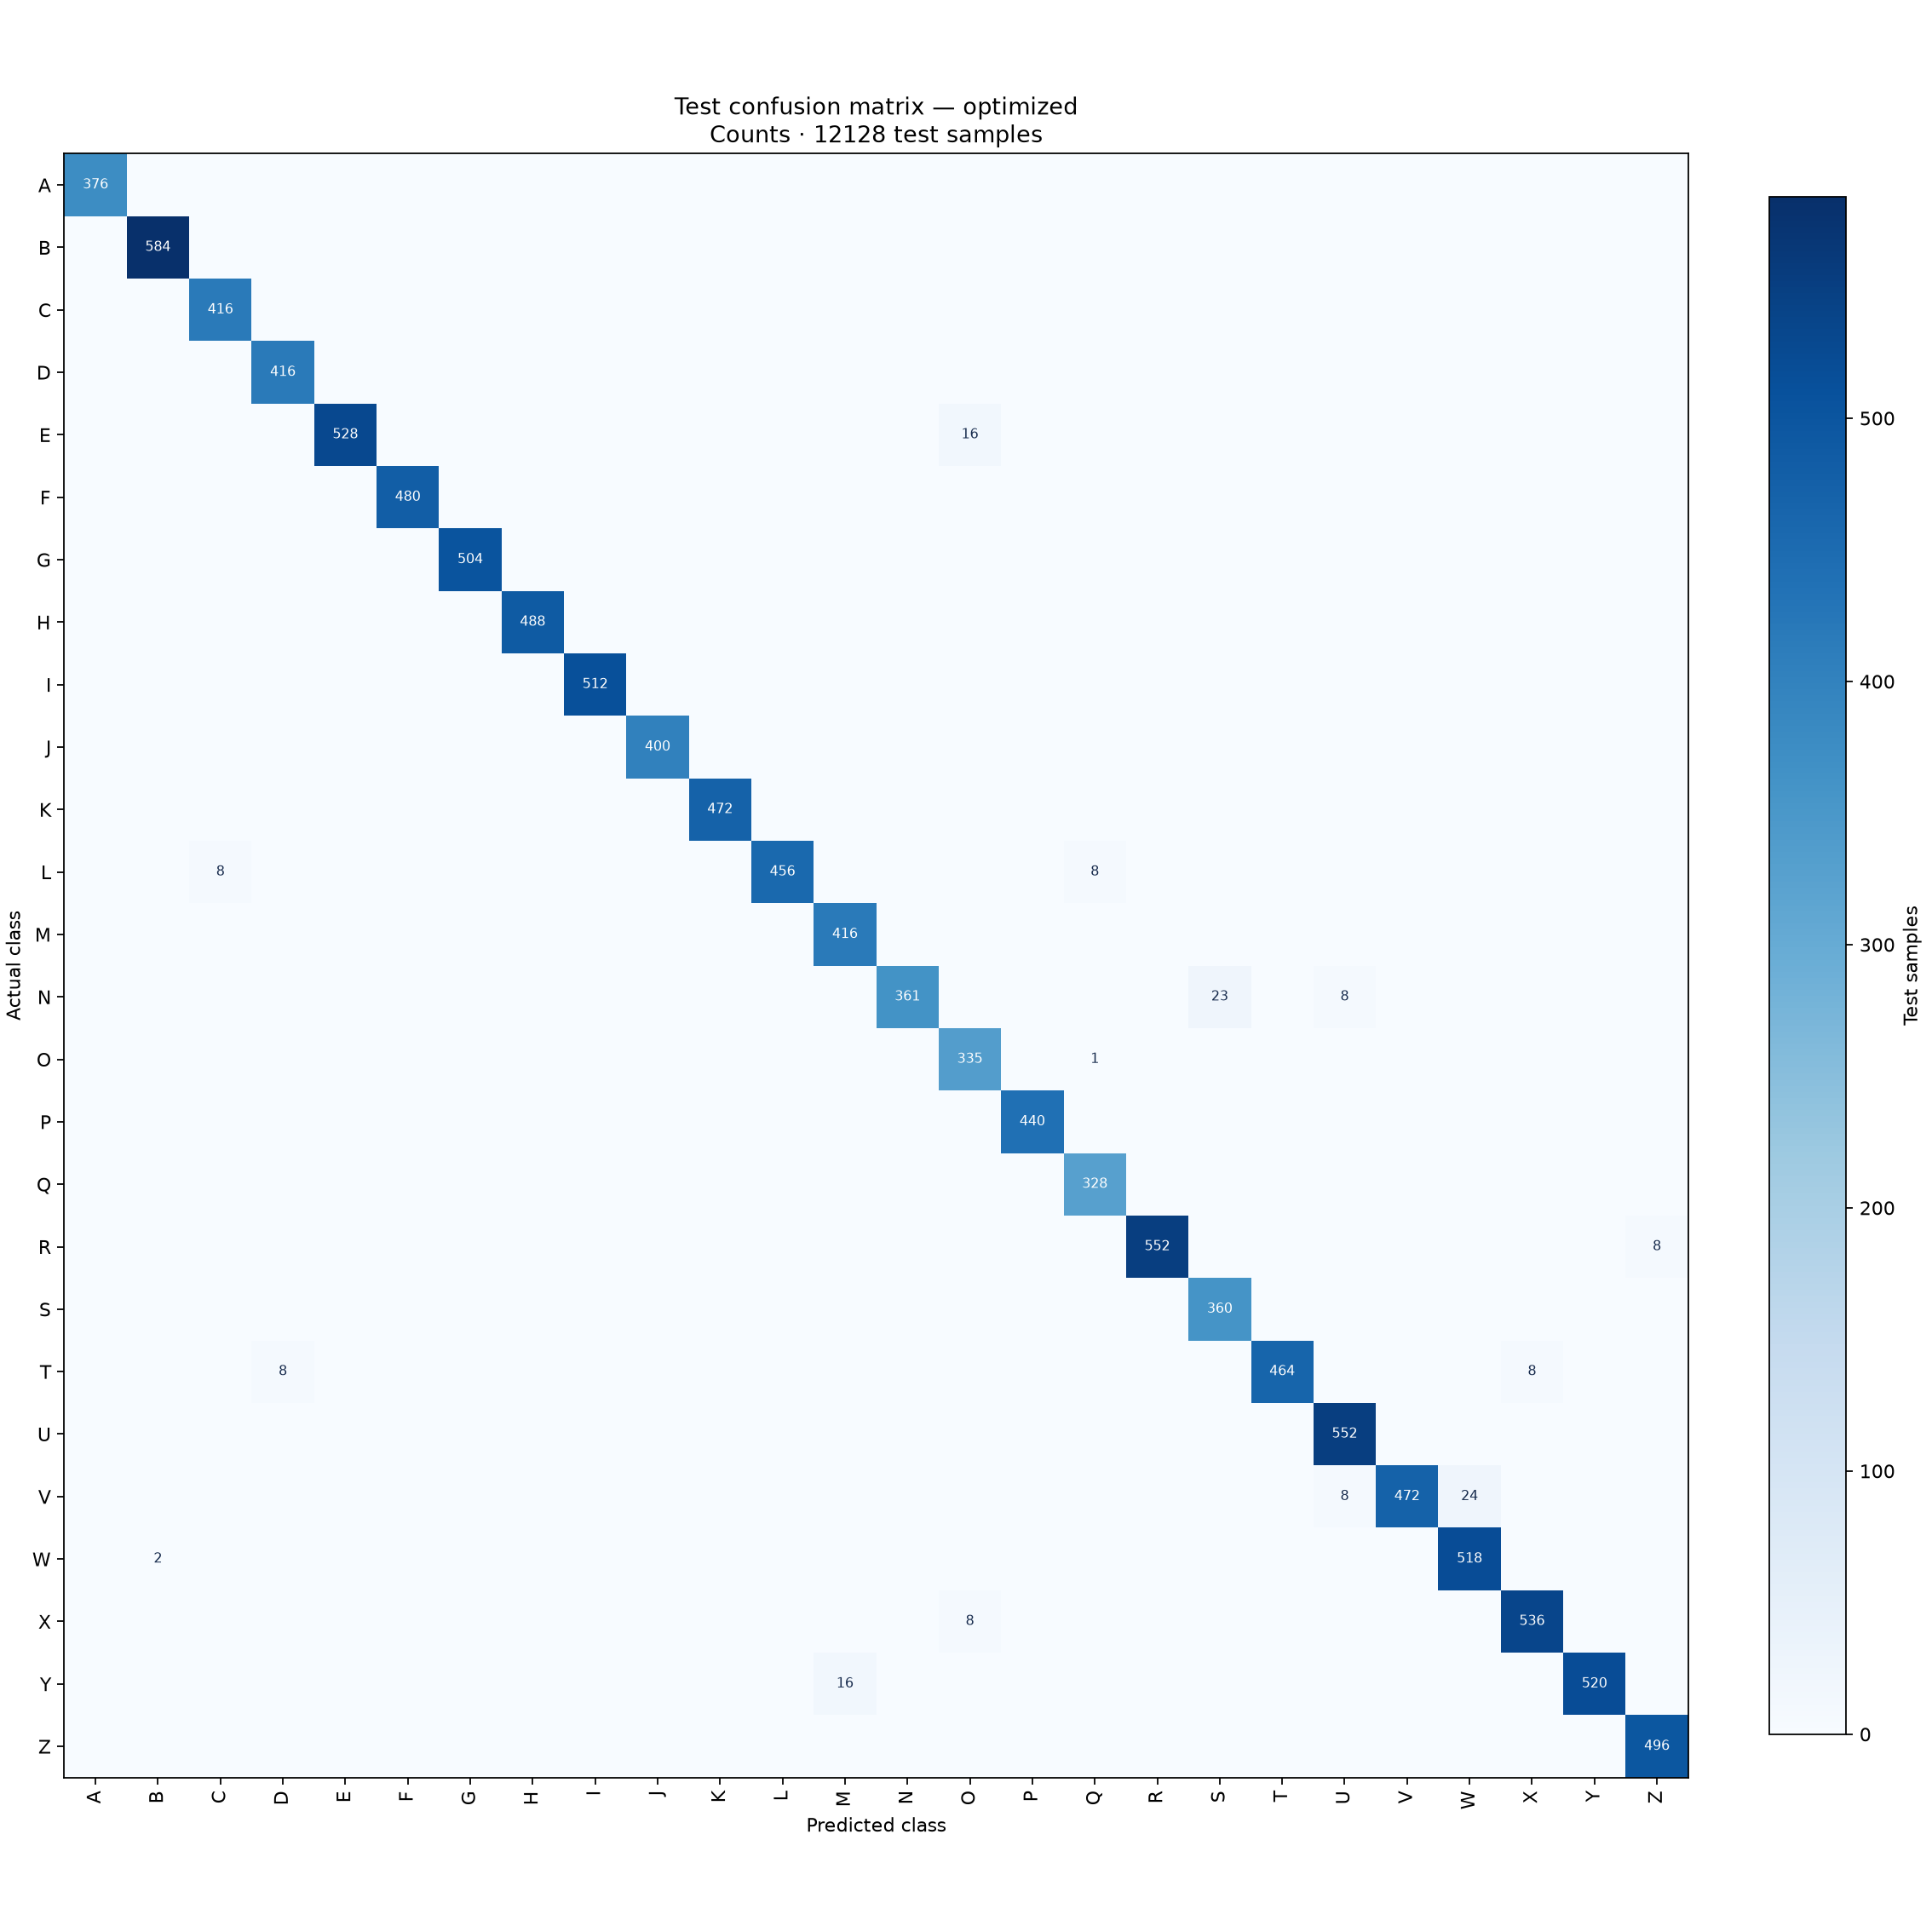

Values plotted in this chart, from the file beside it:
Actual / Predicted, A, B, C, D, E, F, G, H, I, J, K, L, M, N, O, P, Q, R, S, T, U, V, W
A, 376, 0, 0, 0, 0, 0, 0, 0, 0, 0, 0, 0, 0, 0, 0, 0, 0, 0, 0, 0, 0, 0, 0
B, 0, 584, 0, 0, 0, 0, 0, 0, 0, 0, 0, 0, 0, 0, 0, 0, 0, 0, 0, 0, 0, 0, 0
C, 0, 0, 416, 0, 0, 0, 0, 0, 0, 0, 0, 0, 0, 0, 0, 0, 0, 0, 0, 0, 0, 0, 0
D, 0, 0, 0, 416, 0, 0, 0, 0, 0, 0, 0, 0, 0, 0, 0, 0, 0, 0, 0, 0, 0, 0, 0
E, 0, 0, 0, 0, 528, 0, 0, 0, 0, 0, 0, 0, 0, 0, 16, 0, 0, 0, 0, 0, 0, 0, 0
F, 0, 0, 0, 0, 0, 480, 0, 0, 0, 0, 0, 0, 0, 0, 0, 0, 0, 0, 0, 0, 0, 0, 0
G, 0, 0, 0, 0, 0, 0, 504, 0, 0, 0, 0, 0, 0, 0, 0, 0, 0, 0, 0, 0, 0, 0, 0
H, 0, 0, 0, 0, 0, 0, 0, 488, 0, 0, 0, 0, 0, 0, 0, 0, 0, 0, 0, 0, 0, 0, 0
I, 0, 0, 0, 0, 0, 0, 0, 0, 512, 0, 0, 0, 0, 0, 0, 0, 0, 0, 0, 0, 0, 0, 0
J, 0, 0, 0, 0, 0, 0, 0, 0, 0, 400, 0, 0, 0, 0, 0, 0, 0, 0, 0, 0, 0, 0, 0
K, 0, 0, 0, 0, 0, 0, 0, 0, 0, 0, 472, 0, 0, 0, 0, 0, 0, 0, 0, 0, 0, 0, 0
L, 0, 0, 8, 0, 0, 0, 0, 0, 0, 0, 0, 456, 0, 0, 0, 0, 8, 0, 0, 0, 0, 0, 0
M, 0, 0, 0, 0, 0, 0, 0, 0, 0, 0, 0, 0, 416, 0, 0, 0, 0, 0, 0, 0, 0, 0, 0
N, 0, 0, 0, 0, 0, 0, 0, 0, 0, 0, 0, 0, 0, 361, 0, 0, 0, 0, 23, 0, 8, 0, 0
O, 0, 0, 0, 0, 0, 0, 0, 0, 0, 0, 0, 0, 0, 0, 335, 0, 1, 0, 0, 0, 0, 0, 0
P, 0, 0, 0, 0, 0, 0, 0, 0, 0, 0, 0, 0, 0, 0, 0, 440, 0, 0, 0, 0, 0, 0, 0
Q, 0, 0, 0, 0, 0, 0, 0, 0, 0, 0, 0, 0, 0, 0, 0, 0, 328, 0, 0, 0, 0, 0, 0
R, 0, 0, 0, 0, 0, 0, 0, 0, 0, 0, 0, 0, 0, 0, 0, 0, 0, 552, 0, 0, 0, 0, 0
S, 0, 0, 0, 0, 0, 0, 0, 0, 0, 0, 0, 0, 0, 0, 0, 0, 0, 0, 360, 0, 0, 0, 0
T, 0, 0, 0, 8, 0, 0, 0, 0, 0, 0, 0, 0, 0, 0, 0, 0, 0, 0, 0, 464, 0, 0, 0
U, 0, 0, 0, 0, 0, 0, 0, 0, 0, 0, 0, 0, 0, 0, 0, 0, 0, 0, 0, 0, 552, 0, 0
V, 0, 0, 0, 0, 0, 0, 0, 0, 0, 0, 0, 0, 0, 0, 0, 0, 0, 0, 0, 0, 8, 472, 24
W, 0, 2, 0, 0, 0, 0, 0, 0, 0, 0, 0, 0, 0, 0, 0, 0, 0, 0, 0, 0, 0, 0, 518
X, 0, 0, 0, 0, 0, 0, 0, 0, 0, 0, 0, 0, 0, 0, 8, 0, 0, 0, 0, 0, 0, 0, 0
Y, 0, 0, 0, 0, 0, 0, 0, 0, 0, 0, 0, 0, 16, 0, 0, 0, 0, 0, 0, 0, 0, 0, 0
Z, 0, 0, 0, 0, 0, 0, 0, 0, 0, 0, 0, 0, 0, 0, 0, 0, 0, 0, 0, 0, 0, 0, 0
